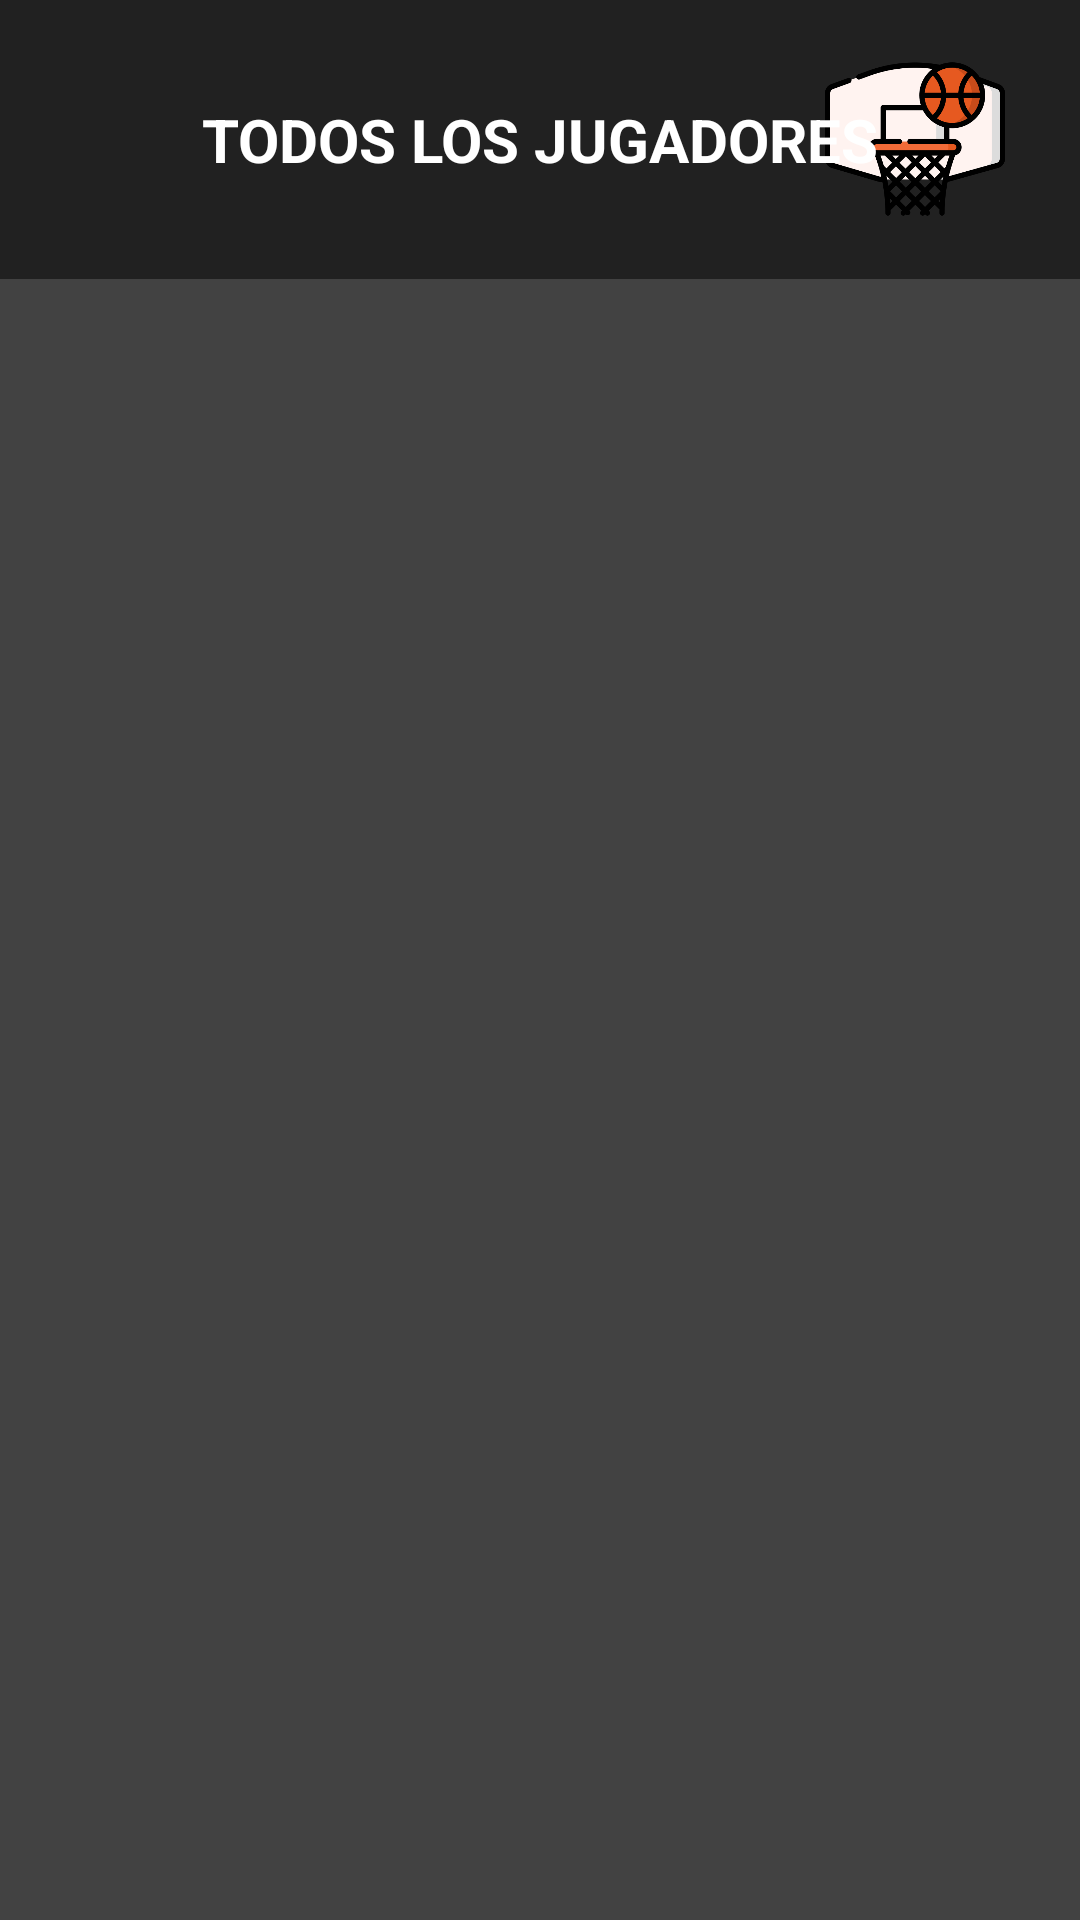

Android layout source for this screen:
<!-- AndroidManifest.xml: application theme Theme.WhatIf_TFG -->
<!-- res/layout/activity_todos_los_jugadores.xml -->
<?xml version="1.0" encoding="utf-8"?>
<androidx.drawerlayout.widget.DrawerLayout xmlns:android="http://schemas.android.com/apk/res/android"
    xmlns:app="http://schemas.android.com/apk/res-auto"
    xmlns:tools="http://schemas.android.com/tools"
    android:id="@+id/drawer_layout"
    android:layout_width="match_parent"
    android:layout_height="match_parent"
    tools:context=".TodosLosJugadores">

    <androidx.constraintlayout.widget.ConstraintLayout
        android:layout_width="match_parent"
        android:layout_height="match_parent"
        android:background="#424242">

        <androidx.appcompat.widget.Toolbar
            android:id="@+id/toolbar"
            android:layout_width="match_parent"
            android:layout_height="93dp"
            android:background="#212121"
            android:padding="5dp"
            app:layout_constraintEnd_toEndOf="parent"
            app:layout_constraintHorizontal_bias="0.0"
            app:layout_constraintStart_toStartOf="parent"
            app:layout_constraintTop_toTopOf="parent">


            <ImageView
                android:id="@+id/bntAtrasEquipos"
                android:layout_width="60dp"
                android:layout_height="60dp"
                android:layout_gravity="left"
                android:visibility="visible"
                android:layout_marginEnd="20dp"
                android:clickable="true"
                android:contentDescription="menu"
                app:srcCompat="@drawable/atras5" />

            <ImageView
                android:id="@+id/imageButton"
                android:layout_width="60dp"
                android:layout_height="60dp"
                android:layout_gravity="right"
                android:layout_marginEnd="20dp"
                android:clickable="true"
                android:contentDescription="menu"
                app:srcCompat="@drawable/pelota3" />
        </androidx.appcompat.widget.Toolbar>

        <TextView
            android:id="@+id/toolbar_title"
            android:layout_width="wrap_content"
            android:layout_height="wrap_content"
            android:text="TODOS LOS JUGADORES"
            android:textColor="@android:color/white"
            android:textSize="20sp"
            android:textStyle="bold"
            app:layout_constraintEnd_toEndOf="parent"
            app:layout_constraintStart_toStartOf="parent"
            app:layout_constraintTop_toTopOf="parent"
            app:layout_constraintBottom_toBottomOf="@id/toolbar"
            android:gravity="center" />

        <androidx.recyclerview.widget.RecyclerView
            android:id="@+id/recyclerViewTodosLosJugadores"
            android:layout_width="match_parent"
            android:layout_height="0dp"
            app:layout_constraintTop_toBottomOf="@id/toolbar"
            app:layout_constraintBottom_toBottomOf="parent"
            app:layout_constraintStart_toStartOf="parent"
            app:layout_constraintEnd_toEndOf="parent"
            tools:listitem="@layout/item_jugador" />


    </androidx.constraintlayout.widget.ConstraintLayout>

    <com.google.android.material.navigation.NavigationView
        android:id="@+id/nav_view"
        android:layout_width="wrap_content"
        android:layout_height="match_parent"
        android:layout_gravity="end"
        app:menu="@menu/menu"
        android:paddingVertical="8dp"/>
</androidx.drawerlayout.widget.DrawerLayout>
<!-- res/layout/item_jugador.xml (included above) -->
<?xml version="1.0" encoding="utf-8"?>
<androidx.cardview.widget.CardView
    xmlns:android="http://schemas.android.com/apk/res/android"
    xmlns:app="http://schemas.android.com/apk/res-auto"
    android:layout_width="match_parent"
    android:layout_height="wrap_content"
    android:layout_margin="8dp"
    app:cardCornerRadius="8dp">

    <LinearLayout
        android:id="@+id/player_container"
        android:layout_width="match_parent"
        android:layout_height="wrap_content"
        android:orientation="horizontal"
        android:padding="16dp">

        <ImageView
            android:id="@+id/player_image"
            android:layout_width="50dp"
            android:layout_height="50dp"
            android:contentDescription="Player Image"
            app:srcCompat="@drawable/ic_player_placeholder" />

        <TextView
            android:id="@+id/player_name"
            android:layout_width="wrap_content"
            android:layout_height="wrap_content"
            android:layout_gravity="center_vertical"
            android:layout_marginStart="16dp"
            android:text="Player Name"
            android:textSize="18sp" />

    </LinearLayout>
</androidx.cardview.widget.CardView>
<!-- resources referenced by this layout -->
<resources>
  <!-- drawable ic_player_placeholder: webp bitmap (drawable, 132654 bytes) -->
  <!-- drawable pelota3: png bitmap (drawable, 31398 bytes) -->
  <style name="Theme.WhatIf_TFG" parent="Base.Theme.WhatIf_TFG" />
  <style name="Base.Theme.WhatIf_TFG" parent="Theme.Material3.DayNight.NoActionBar">
  
      </style>
</resources>
